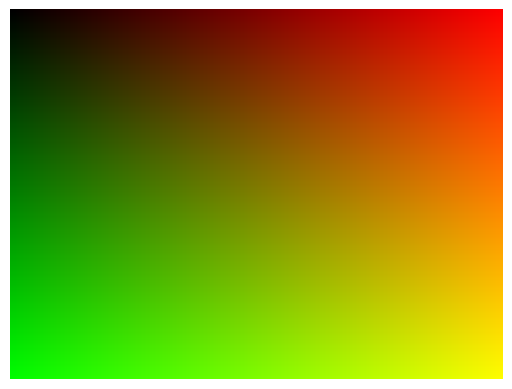

This chart was generated by the following Python code:
import datetime
import numpy as np
import matplotlib.pyplot as plt

# Розмір зображення
width, height = 400, 300

# Створення матриці для зображення з градієнтом
image = np.zeros((height, width, 4), dtype=np.uint8)

# Створення градієнту
for y in range(height):
    for x in range(width):
        image[y, x, 0] = int(255 * x / width)  # Червоний канал (R)
        image[y, x, 1] = int(255 * y / height)  # Зелений канал (G)
        image[y, x, 2] = 0  # Синій канал (B)
        image[y, x, 3] = 255  # Альфа-канал (A)

# Відображення зображення
plt.imshow(image)
plt.axis('off')  # Вимкнення координатних вісей
plt.show()

def printTimeStamp(name):
    print('Автор програми: ' + name)
    print('Час компіляції: ' + str(datetime.datetime.now()))


printTimeStamp("Yan Savinov")
